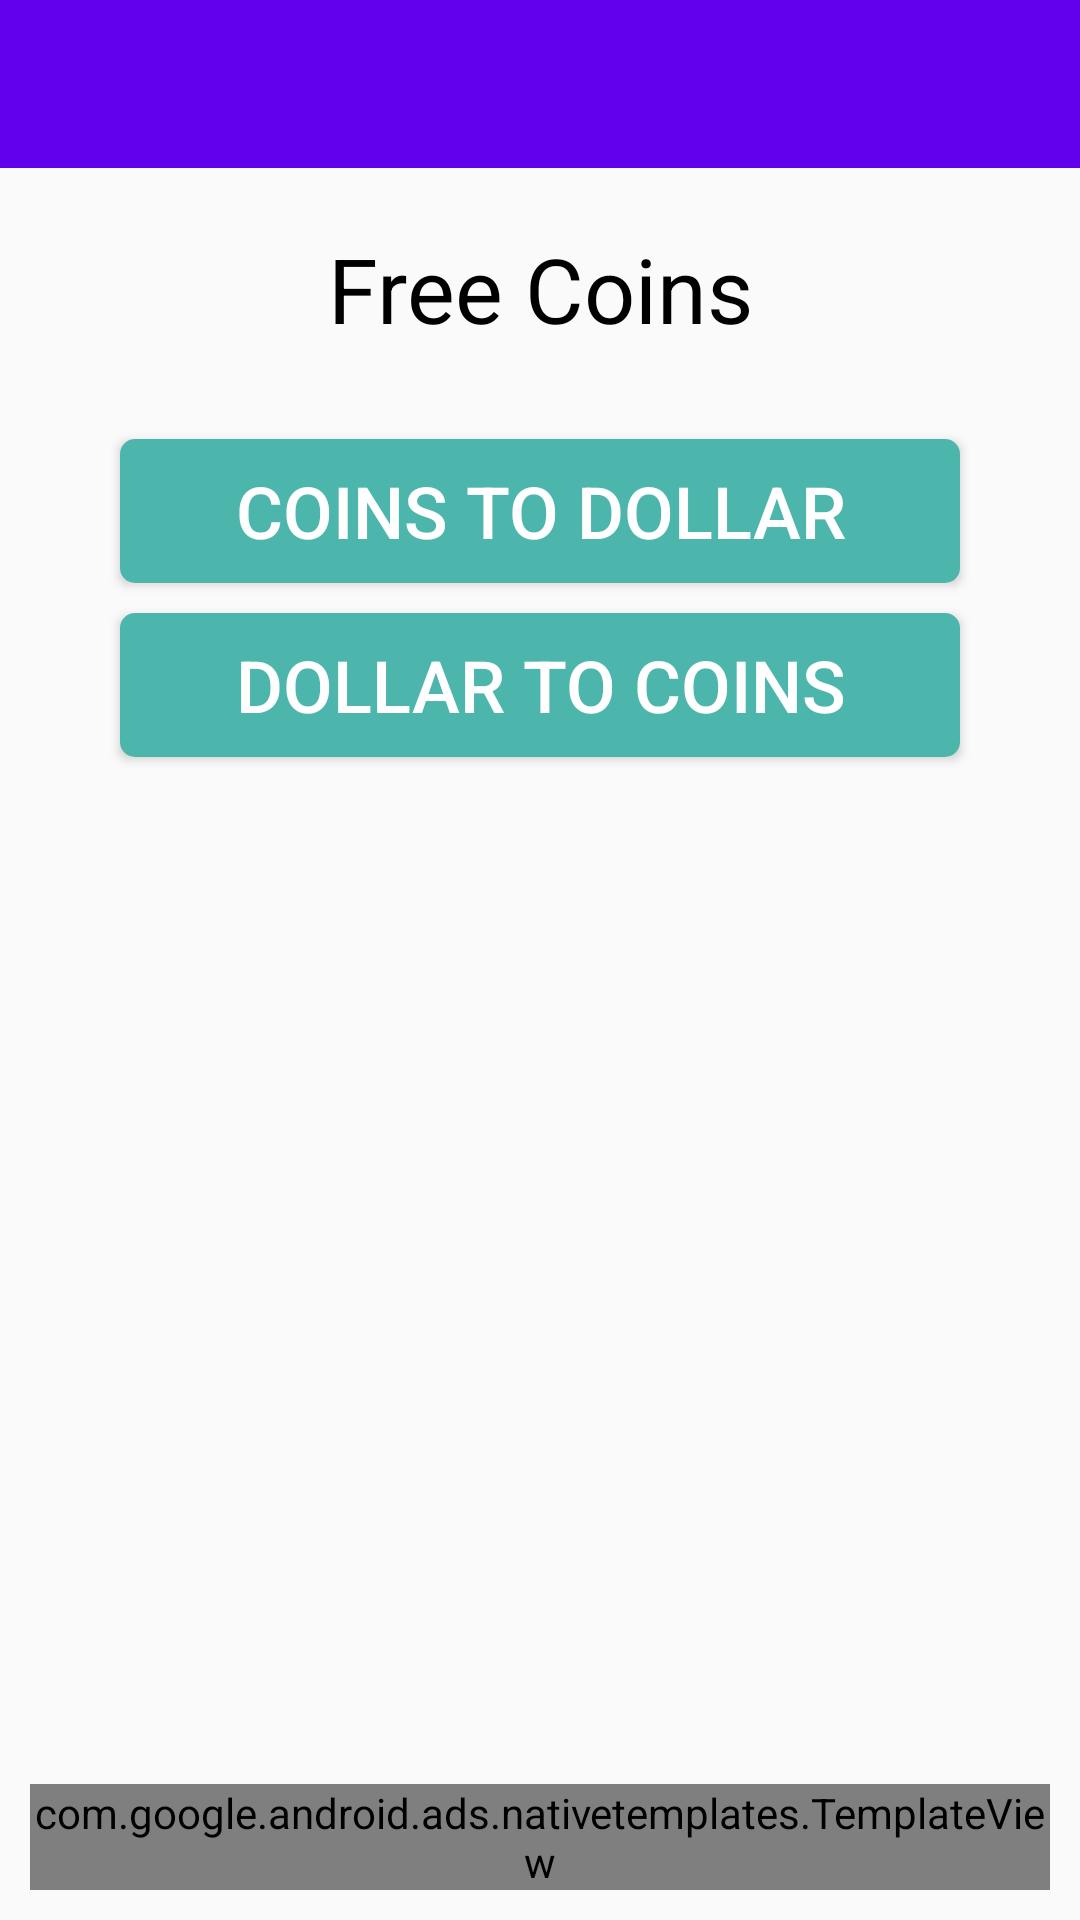

Write the Android layout XML for this screen, with the resource values it uses.
<!-- AndroidManifest.xml: application theme AppTheme -->
<!-- res/layout/activity_free_coins.xml -->
<?xml version="1.0" encoding="utf-8"?>
<androidx.constraintlayout.widget.ConstraintLayout xmlns:android="http://schemas.android.com/apk/res/android"
    xmlns:app="http://schemas.android.com/apk/res-auto"
    xmlns:tools="http://schemas.android.com/tools"
    android:layout_width="match_parent"
    android:layout_height="match_parent"
    tools:context=".FreeCoinsActivity">

    <androidx.appcompat.widget.Toolbar
        android:id="@+id/toolbar"
        android:layout_width="match_parent"
        android:layout_height="wrap_content"
        android:background="?attr/colorPrimary"
        android:minHeight="?attr/actionBarSize"
        android:theme="@style/ThemeOverlay.AppCompat.Dark.ActionBar"
        app:layout_constraintEnd_toEndOf="parent"
        app:layout_constraintStart_toStartOf="parent"
        app:layout_constraintTop_toTopOf="parent">

    </androidx.appcompat.widget.Toolbar>

    <TextView
        android:id="@+id/textView13"
        android:layout_width="wrap_content"
        android:layout_height="wrap_content"
        android:layout_marginTop="20dp"
        android:text="@string/free_coins"
        android:textAlignment="center"
        android:textColor="@android:color/black"
        android:textSize="30sp"
        app:layout_constraintEnd_toEndOf="parent"
        app:layout_constraintStart_toStartOf="parent"
        app:layout_constraintTop_toBottomOf="@+id/toolbar" />

    <Button
        android:id="@+id/btnCoinsToDollar"
        android:layout_width="0dp"
        android:layout_height="wrap_content"
        android:layout_marginLeft="40dp"
        android:layout_marginTop="30dp"
        android:layout_marginRight="40dp"
        android:background="@drawable/btn"
        android:text="@string/coins_to_dollar"
        android:textColor="#FFFFFF"
        android:textSize="24sp"
        app:layout_constraintEnd_toEndOf="parent"
        app:layout_constraintStart_toStartOf="parent"
        app:layout_constraintTop_toBottomOf="@+id/textView13" />

    <Button
        android:id="@+id/btnDollarToCoins"
        android:layout_width="0dp"
        android:layout_height="wrap_content"
        android:layout_marginLeft="40dp"
        android:layout_marginTop="10dp"
        android:layout_marginRight="40dp"
        android:background="@drawable/btn"
        android:text="@string/dollar_to_coins"
        android:textColor="#FFFFFF"
        android:textSize="24sp"
        app:layout_constraintEnd_toEndOf="parent"
        app:layout_constraintHorizontal_bias="0.0"
        app:layout_constraintStart_toStartOf="parent"
        app:layout_constraintTop_toBottomOf="@+id/btnCoinsToDollar" />

    <com.google.android.ads.nativetemplates.TemplateView
        android:id="@+id/my_template"
        app:gnt_template_type="@layout/gnt_medium_template_view"
        android:layout_margin="10dp"
        android:layout_width="0dp"
        android:layout_height="wrap_content"
        android:layout_marginBottom="20dp"
        app:layout_constraintBottom_toBottomOf="parent"
        app:layout_constraintEnd_toEndOf="parent"
        app:layout_constraintStart_toStartOf="parent" />

</androidx.constraintlayout.widget.ConstraintLayout>
<!-- resources referenced by this layout -->
<resources>
  <!-- drawable btn (drawable) -->
  <?xml version="1.0" encoding="utf-8"?>
  <selector xmlns:android="http://schemas.android.com/apk/res/android">
      <item>
          <shape>
              <stroke android:color="#4db6ac" android:width="2dp" />
              <solid android:color="#4db6ac"/>
              <corners android:radius="4dp"/>
          </shape>
      </item>
  </selector>
  <string name="coins_to_dollar">Coins To Dollar</string>
  <string name="dollar_to_coins">Dollar To Coins</string>
  <string name="free_coins">Free Coins</string>
  <style name="AppTheme" parent="Theme.AppCompat.Light.NoActionBar">
          
          <item name="colorPrimary">@color/colorPrimary</item>
          <item name="colorPrimaryDark">@color/colorPrimaryDark</item>
          <item name="colorAccent">@color/colorAccent</item>
      </style>
  <color name="colorPrimary">#6200EE</color>
  <color name="colorPrimaryDark">#3700B3</color>
  <color name="colorAccent">#03DAC5</color>
</resources>
